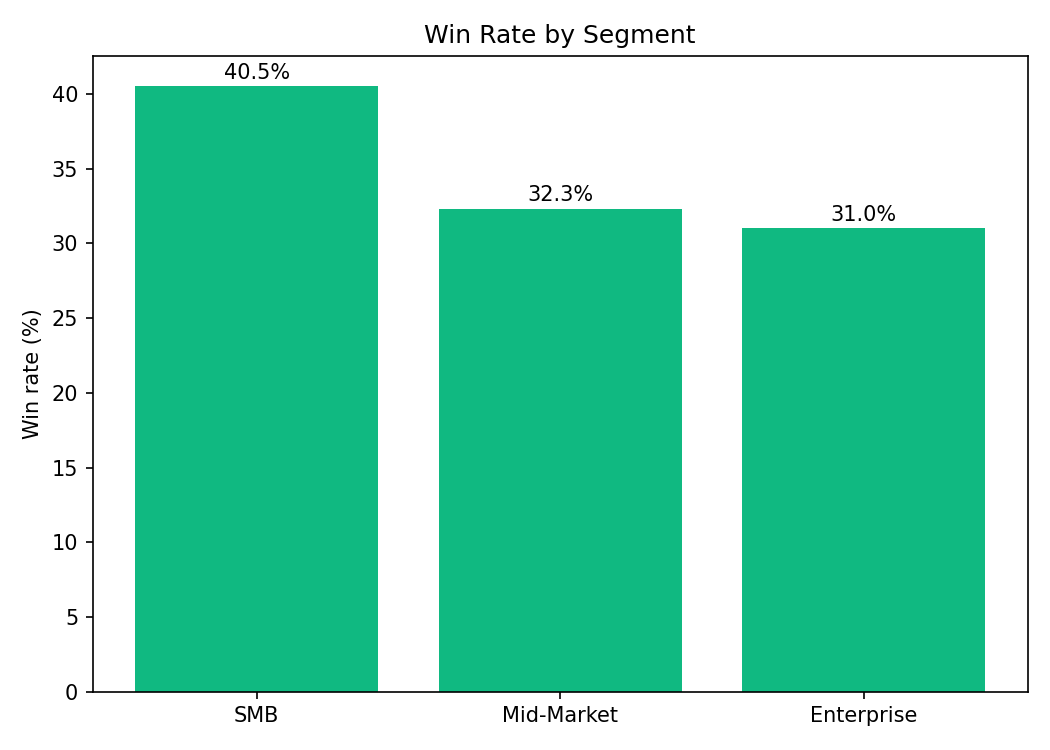

The file beside this chart, header and first rows:
segment, closed_opps, won_opps, win_rate_pct, won_amount
SMB, 274, 111, 40.5, 327096
Mid-Market, 198, 64, 32.3, 1097017
Enterprise, 87, 27, 31.0, 2239341
